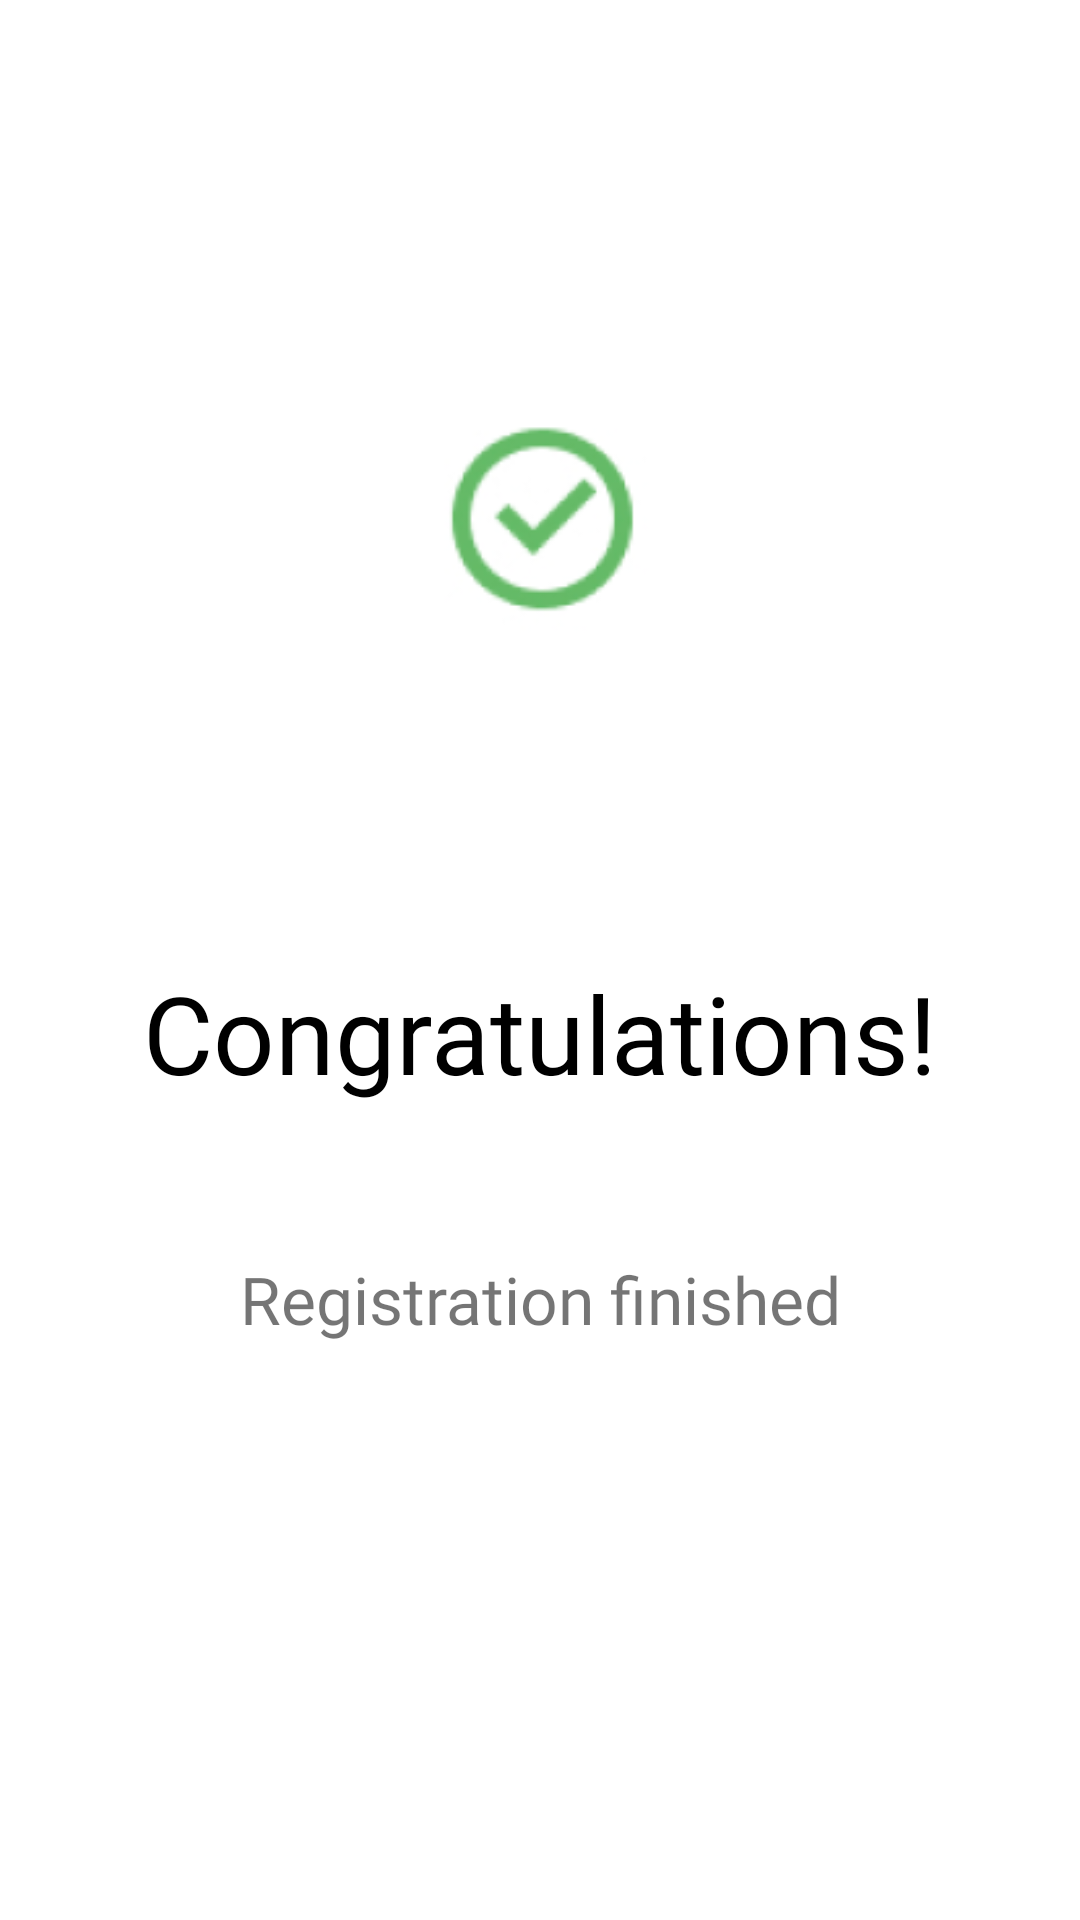

The Android layout XML behind this screen, and the referenced resources:
<!-- AndroidManifest.xml: application theme Theme.SearchFriends -->
<!-- res/layout/fragment_register_success.xml -->
<?xml version="1.0" encoding="utf-8"?>
<androidx.constraintlayout.widget.ConstraintLayout xmlns:android="http://schemas.android.com/apk/res/android"
    xmlns:app="http://schemas.android.com/apk/res-auto"
    xmlns:tools="http://schemas.android.com/tools"
    android:layout_width="match_parent"
    android:layout_height="match_parent"
    tools:context=".ui.login.RegisterSuccessFragment">

    <androidx.constraintlayout.widget.Guideline
        android:id="@+id/gl_hori_0.5"
        android:layout_width="match_parent"
        android:layout_height="match_parent"
        android:orientation="horizontal"
        app:layout_constraintGuide_percent="0.5"/>

    <ImageView
        android:id="@+id/iv_success"
        android:layout_width="100dp"
        android:layout_height="100dp"
        android:src="@drawable/icon_success"
        android:layout_marginBottom="100dp"
        app:layout_constraintBottom_toTopOf="@+id/gl_hori_0.5"
        app:layout_constraintEnd_toEndOf="parent"
        app:layout_constraintStart_toStartOf="parent" />

    <TextView
        android:id="@+id/textView"
        android:layout_width="wrap_content"
        android:layout_height="wrap_content"
        android:fontFamily="@font/comfortaa_regular"
        android:text="@string/success_congratulations"
        android:textColor="@color/black"
        android:textSize="36sp"
        app:layout_constraintEnd_toEndOf="parent"
        app:layout_constraintStart_toStartOf="parent"
        app:layout_constraintTop_toBottomOf="@+id/gl_hori_0.5" />

    <TextView
        android:layout_width="wrap_content"
        android:layout_height="wrap_content"
        android:fontFamily="@font/ropa_sans"
        android:text="@string/success_msg"
        android:textSize="22sp"
        app:layout_constraintEnd_toEndOf="parent"
        app:layout_constraintStart_toStartOf="parent"
        app:layout_constraintTop_toBottomOf="@+id/textView"
        android:layout_marginTop="50dp"/>



</androidx.constraintlayout.widget.ConstraintLayout>
<!-- resources referenced by this layout -->
<resources>
  <color name="black">#FF000000</color>
  <!-- drawable icon_success: png bitmap (drawable-v24, 6793 bytes) -->
  <string name="success_congratulations">Congratulations!</string>
  <string name="success_msg">Registration finished</string>
  <style name="Theme.SearchFriends" parent="Theme.MaterialComponents.DayNight.NoActionBar">
          
          <item name="colorPrimary">@color/purple_500</item>
          <item name="colorPrimaryVariant">@color/purple_700</item>
          <item name="colorOnPrimary">@color/white</item>
          
          <item name="colorSecondary">@color/teal_200</item>
          <item name="colorSecondaryVariant">@color/teal_700</item>
          <item name="colorOnSecondary">@color/black</item>
          
          <item name="android:statusBarColor" tools:targetApi="l">?attr/colorPrimaryVariant</item>
          
      </style>
  <color name="purple_500">#FF6200EE</color>
  <color name="purple_700">#FF3700B3</color>
  <color name="white">#FFFFFFFF</color>
  <color name="teal_200">#FF03DAC5</color>
  <color name="teal_700">#FF018786</color>
</resources>
